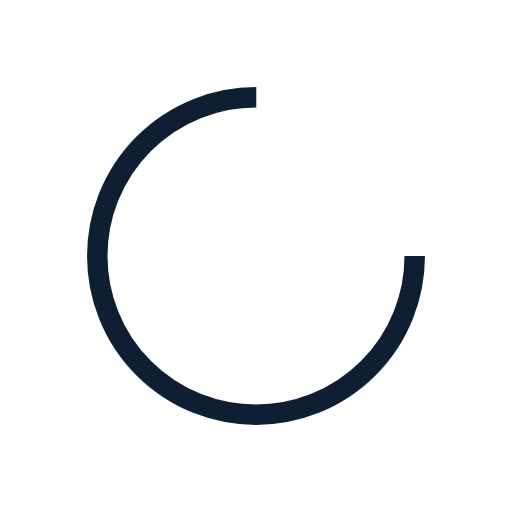
t = 0.00 s
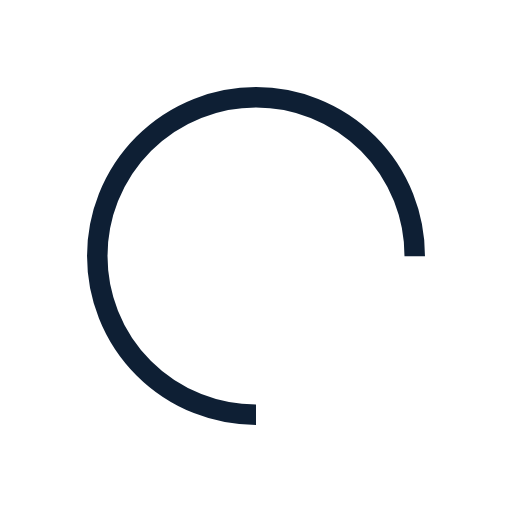
t = 0.25 s
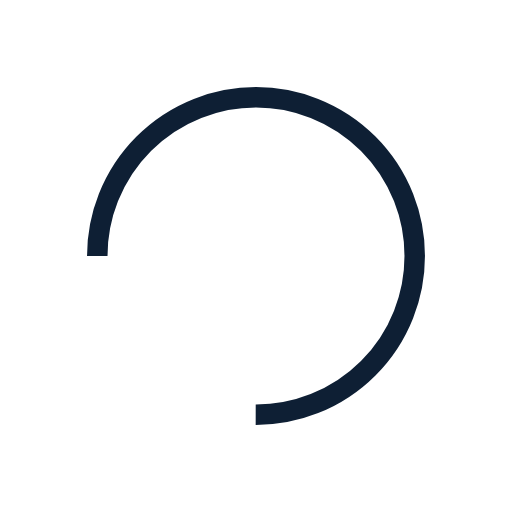
t = 0.50 s
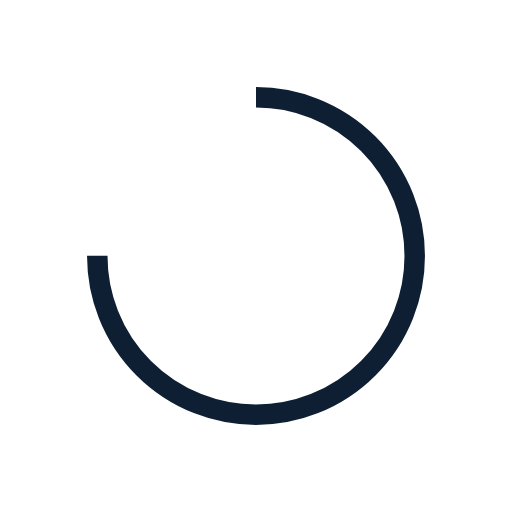
t = 0.75 s

The animated SVG that drew these frames (rendered in a browser with its animation timeline set to each time). Animation: 1 SMIL element (animateTransform=1); one cycle of 1.00 s, repeats indefinitely.

<svg xmlns="http://www.w3.org/2000/svg" viewBox="0 0 100 100" preserveAspectRatio="xMidYMid" width="286" height="286" style="shape-rendering: auto; display: block; background: rgb(255, 255, 255);" xmlns:xlink="http://www.w3.org/1999/xlink"><g><circle stroke-dasharray="146.08405839192537 50.69468613064179" r="31" stroke-width="4" stroke="#0e1f34" fill="none" cy="50" cx="50">
  <animateTransform keyTimes="0;1" values="0 50 50;360 50 50" dur="1s" repeatCount="indefinite" type="rotate" attributeName="transform"></animateTransform>
</circle><g></g></g><!-- [ldio] generated by https://loading.io --></svg>